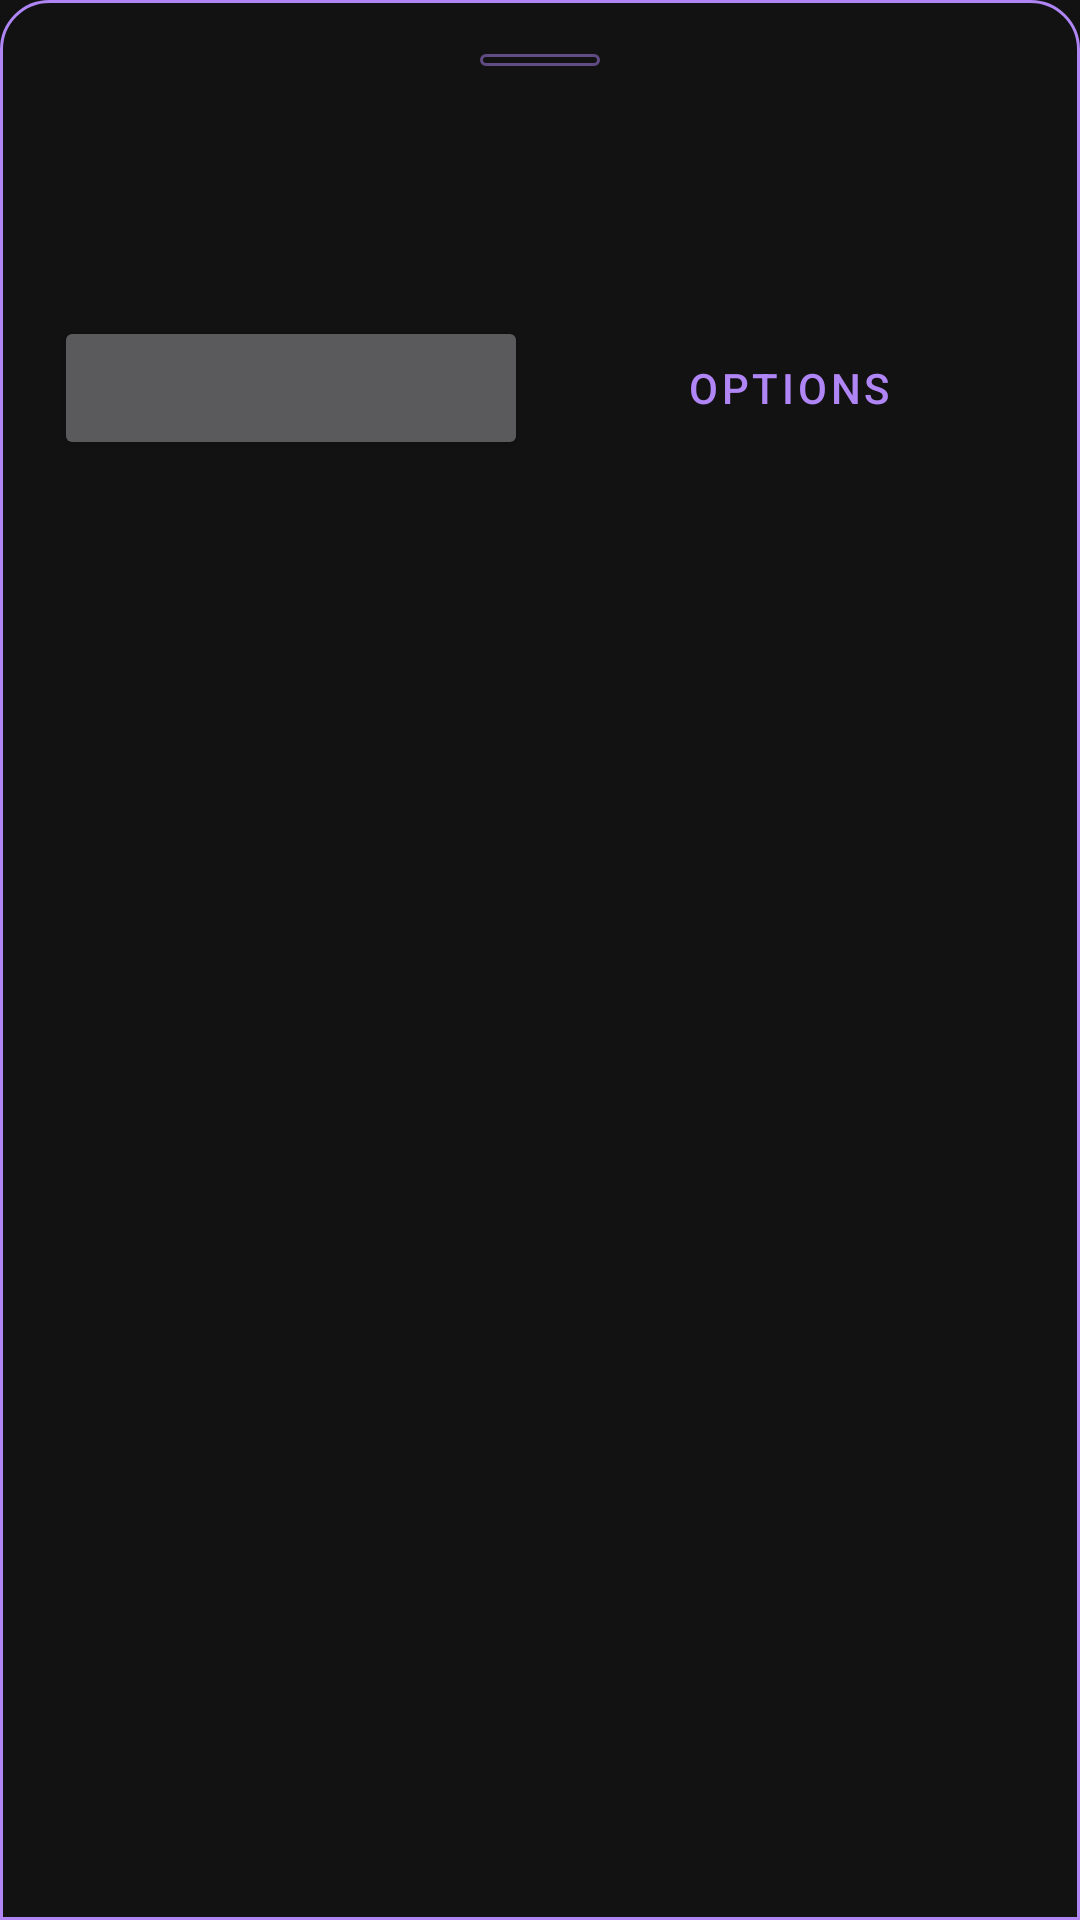

Reconstruct the res/layout file that produces this screen, plus the resources it refers to.
<!-- AndroidManifest.xml: application theme Theme.Library.Default -->
<!-- res/layout/sheet_book_detail.xml -->
<androidx.core.widget.NestedScrollView xmlns:android="http://schemas.android.com/apk/res/android"
    android:layout_width="match_parent"
    android:layout_height="wrap_content"
    android:background="@drawable/sheet_bg">

    <LinearLayout
        android:layout_width="match_parent"
        android:layout_height="wrap_content"
        android:orientation="vertical"
        android:padding="18dp">

        <View
            android:layout_width="40dp"
            android:layout_height="4dp"
            android:layout_gravity="center_horizontal"
            android:background="@drawable/badge_outline_bg"
            android:alpha="0.5" />

        <TextView
            android:id="@+id/detailTitle"
            android:layout_width="match_parent"
            android:layout_height="wrap_content"
            android:layout_marginTop="14dp"
            android:textSize="22sp"
            android:textStyle="bold" />

        <TextView
            android:id="@+id/detailSubtitle"
            android:layout_width="match_parent"
            android:layout_height="wrap_content"
            android:layout_marginTop="2dp"
            android:textSize="14sp"
            android:alpha="0.75"
            android:visibility="gone" />

        <LinearLayout
            android:id="@+id/detailChips"
            android:layout_width="match_parent"
            android:layout_height="wrap_content"
            android:layout_marginTop="10dp"
            android:orientation="horizontal" />

        <LinearLayout
            android:id="@+id/infoCard"
            android:layout_width="match_parent"
            android:layout_height="wrap_content"
            android:layout_marginTop="14dp"
            android:orientation="vertical"
            android:background="@drawable/settings_card_bg" />

        <LinearLayout
            android:id="@+id/lendCard"
            android:layout_width="match_parent"
            android:layout_height="wrap_content"
            android:layout_marginTop="10dp"
            android:orientation="vertical"
            android:padding="14dp"
            android:background="@drawable/settings_card_bg"
            android:visibility="gone">

            <TextView
                android:layout_width="wrap_content"
                android:layout_height="wrap_content"
                android:text="LENDING"
                android:textSize="11sp"
                android:textStyle="bold"
                android:letterSpacing="0.1"
                android:alpha="0.6" />

            <TextView
                android:id="@+id/lendText"
                android:layout_width="match_parent"
                android:layout_height="wrap_content"
                android:layout_marginTop="4dp"
                android:textSize="15sp" />

        </LinearLayout>

        <LinearLayout
            android:id="@+id/draftCard"
            android:layout_width="match_parent"
            android:layout_height="wrap_content"
            android:layout_marginTop="10dp"
            android:orientation="vertical"
            android:padding="14dp"
            android:background="@drawable/settings_card_bg"
            android:visibility="gone">

            <TextView
                android:layout_width="wrap_content"
                android:layout_height="wrap_content"
                android:text="DRAFT — WHERE IT WAS STARTED"
                android:textSize="11sp"
                android:textStyle="bold"
                android:letterSpacing="0.1"
                android:alpha="0.6" />

            <TextView
                android:id="@+id/draftOriginText"
                android:layout_width="match_parent"
                android:layout_height="wrap_content"
                android:layout_marginTop="4dp"
                android:textSize="15sp" />

            <TextView
                android:layout_width="wrap_content"
                android:layout_height="wrap_content"
                android:layout_marginTop="12dp"
                android:text="STILL NEEDED"
                android:textSize="11sp"
                android:textStyle="bold"
                android:letterSpacing="0.1"
                android:alpha="0.6" />

            <TextView
                android:id="@+id/draftNeededText"
                android:layout_width="match_parent"
                android:layout_height="wrap_content"
                android:layout_marginTop="4dp"
                android:textSize="15sp" />

        </LinearLayout>

        <LinearLayout
            android:layout_width="match_parent"
            android:layout_height="wrap_content"
            android:layout_marginTop="16dp"
            android:orientation="horizontal">

            <Button
                android:id="@+id/primaryButton"
                android:layout_width="0dp"
                android:layout_height="wrap_content"
                android:layout_weight="1" />

            <Button
                android:id="@+id/publishButton"
                android:layout_width="0dp"
                android:layout_height="wrap_content"
                android:layout_weight="1"
                android:layout_marginStart="8dp"
                android:text="Publish"
                android:visibility="gone" />

            <Button
                android:id="@+id/optionsButton"
                style="@style/Widget.MaterialComponents.Button.OutlinedButton"
                android:layout_width="0dp"
                android:layout_height="wrap_content"
                android:layout_weight="1"
                android:layout_marginStart="8dp"
                android:text="Options" />

        </LinearLayout>

    </LinearLayout>

</androidx.core.widget.NestedScrollView>
<!-- resources referenced by this layout -->
<resources>
  <!-- drawable badge_outline_bg (drawable) -->
  <shape xmlns:android="http://schemas.android.com/apk/res/android" android:shape="rectangle">
      <solid android:color="@android:color/transparent" />
      <stroke android:width="1dp" android:color="?attr/appColorPrimary" />
      <corners android:radius="10dp" />
  </shape>
  <!-- drawable settings_card_bg (drawable) -->
  <shape xmlns:android="http://schemas.android.com/apk/res/android" android:shape="rectangle">
      <solid android:color="?attr/appColorSurface" />
      <corners android:radius="?attr/appCornerRadius" />
  </shape>
  <!-- drawable sheet_bg (drawable) -->
  <shape xmlns:android="http://schemas.android.com/apk/res/android" android:shape="rectangle">
      <solid android:color="?attr/appColorBackground" />
      <corners android:topLeftRadius="?attr/appCornerRadius" android:topRightRadius="?attr/appCornerRadius" />
      <stroke android:width="1dp" android:color="?attr/appColorPrimary" />
  </shape>
  <style name="Theme.Library.Default" parent="Base.Library.Dark">
          <item name="appColorPrimary">#B085F5</item>
          <item name="appColorOnPrimary">#000000</item>
          <item name="appColorOnSurface">#FFFFFF</item>
          <item name="appColorDelete">#E57373</item>
          <item name="appColorSurface">#2B2B2B</item>
          <item name="appColorDuplicateTagBg">#444444</item>
          <item name="appColorDuplicateTagText">#DDDDDD</item>
          <item name="appColorBackground">#121212</item>
      </style>
  <style name="Base.Library.Dark" parent="Theme.MaterialComponents.NoActionBar">
          <item name="colorPrimary">?attr/appColorPrimary</item>
          <item name="colorAccent">?attr/appColorPrimary</item>
          <item name="android:statusBarColor">?attr/appColorPrimary</item>
          <item name="android:windowBackground">?attr/appColorBackground</item>
          <item name="materialButtonStyle">@style/Widget.Library.Button</item>
          <item name="appColorButton">?attr/appColorPrimary</item>
          <item name="appColorOnButton">?attr/appColorOnPrimary</item>
          <item name="appColorBadge">?attr/appColorPrimary</item>
          <item name="appColorOnBadge">?attr/appColorOnPrimary</item>
          <item name="appCornerRadius">16dp</item>
      </style>
  <style name="Widget.Library.Button" parent="Widget.MaterialComponents.Button">
          <item name="backgroundTint">?attr/appColorButton</item>
          <item name="android:textColor">?attr/appColorOnButton</item>
      </style>
</resources>
